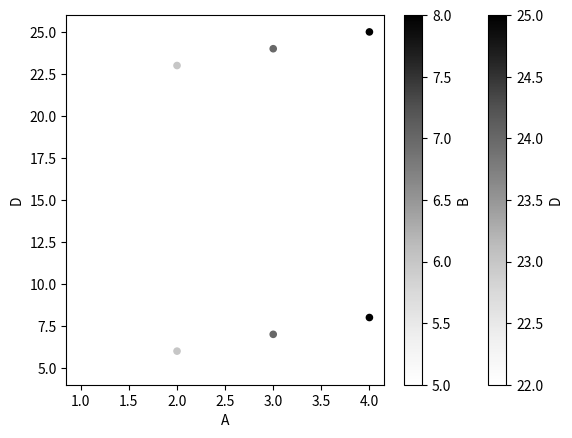

Reproduce this figure in Python.
import pandas as pd
from matplotlib import pyplot as plt

#### Creating df. You can turn any dicitonary with list values as a dataframe.

dfA = pd.DataFrame({'A':[1,2,3,4]})
dfB = pd.DataFrame({'B':[5,6,7,8]})
dfZ = pd.DataFrame({'D':[22,23,24,25]})

# print(dfA)
# print(dfB)

C = {'C':['hustle','bustle','biddily','bop'],'D':['yodle','bodle','grumble','bumble']}
dfC = pd.DataFrame(C)
print('dfC',dfC)


#### Joining two df.

dfD = pd.concat([dfA,dfB], axis = 0) #Joins two dfs vertically by index
print('dfD: ',dfD)
dfE = pd.concat([dfA,dfB], axis = 1)
print('dfE: ',dfE)

dfF = pd.concat([dfE,dfC], axis = 0) #default axis is 0 columns
print('dfF: ',dfF)

dfG = pd.concat([dfE,dfC], axis = 1)
print('dfG: ',dfG)



#### TRANSPOSING THE df.

dfH = dfE.T
print('dfE.T: ',dfH)


#### Group by function ####

df = pd.DataFrame({'a':['oregon','oregon','Washington','Washington'],'b':[1,2,4,3]})
print(df)
print(df.groupby('a').sum())

df1 = df.set_index('a')
df1 = df.reset_index()
print("df1: ",df1)


#### Plotting multiple scatter plots
df = pd.concat([dfE,dfZ], axis = 1)
print(df)
ax1 = df.plot(x = 'A', y = 'B',kind = 'scatter', c = 'D')
df.plot(x = 'A', y = 'D', kind = 'scatter',c = 'B', ax = ax1)

plt.show()